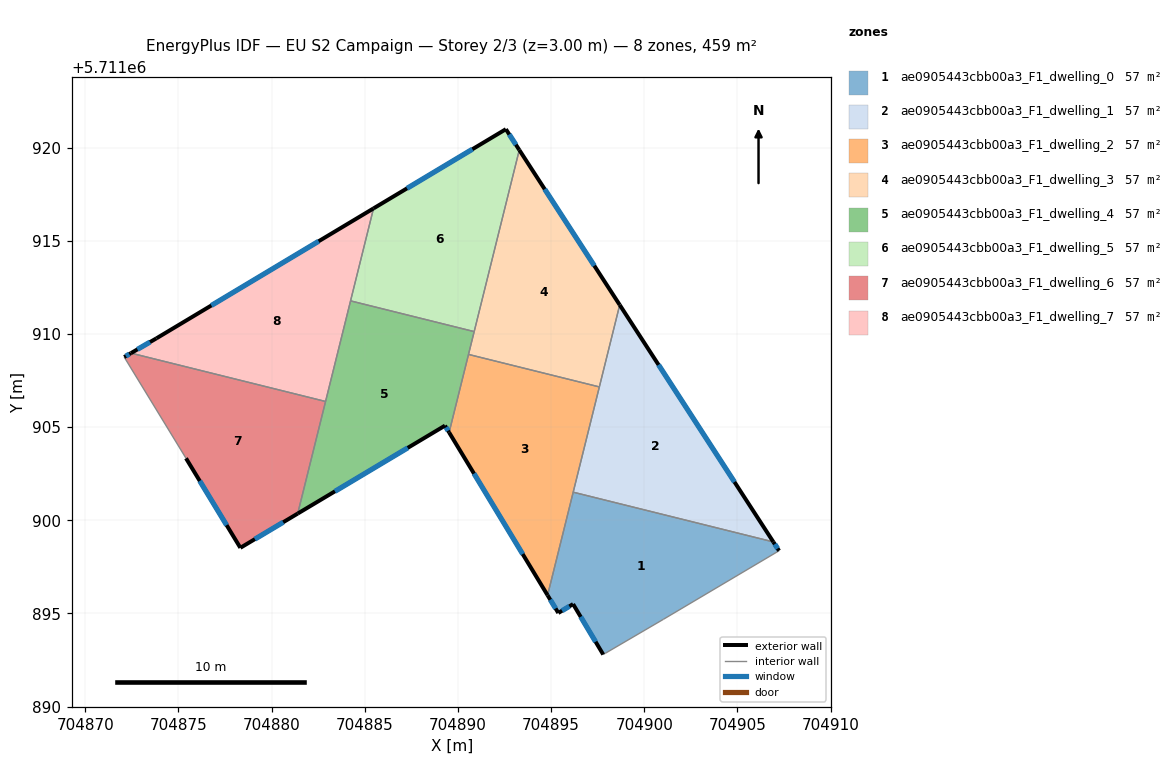
=== STOREY PLAN SPEC (per zone: floor XY polygon, exterior-wall plan segments, windows/doors) ===
zone 1: ae0905443cbb00a3_F1_dwelling_0  (57.3 m²)
  floor: (704906.93, 5711898.84) (704907.24, 5711898.36) (704901.03, 5711894.68) (704897.91, 5711892.86) (704897.80, 5711892.79) (704896.18, 5711895.50) (704895.39, 5711895.02) (704894.81, 5711895.97) (704896.19, 5711901.51)
  exterior wall: (704894.81, 5711895.97) – (704895.39, 5711895.02)  [1.1 m]
    window: (704894.96, 5711895.73) – (704895.24, 5711895.26)  [0.8 m²]
  exterior wall: (704907.24, 5711898.36) – (704906.93, 5711898.84)  [0.6 m]
    window: (704907.16, 5711898.48) – (704907.01, 5711898.72)  [0.4 m²]
  exterior wall: (704896.18, 5711895.50) – (704897.80, 5711892.79)  [3.2 m]
    window: (704896.59, 5711894.82) – (704897.39, 5711893.48)  [2.3 m²]
  exterior wall: (704895.39, 5711895.02) – (704896.18, 5711895.50)  [0.9 m]
    window: (704895.59, 5711895.14) – (704895.98, 5711895.38)  [0.7 m²]
  interior walls: 5
zone 2: ae0905443cbb00a3_F1_dwelling_1  (57.3 m²)
  floor: (704898.69, 5711911.56) (704906.93, 5711898.84) (704896.19, 5711901.51)
  exterior wall: (704906.93, 5711898.84) – (704898.69, 5711911.56)  [15.2 m]
    window: (704904.85, 5711902.05) – (704900.77, 5711908.34)  [11.1 m²]
  interior walls: 3
zone 3: ae0905443cbb00a3_F1_dwelling_2  (57.3 m²)
  floor: (704897.59, 5711907.16) (704894.81, 5711895.97) (704889.53, 5711904.71) (704890.57, 5711908.90)
  exterior wall: (704889.53, 5711904.71) – (704894.81, 5711895.97)  [10.2 m]
    window: (704890.86, 5711902.50) – (704893.48, 5711898.18)  [7.5 m²]
  interior walls: 4
zone 4: ae0905443cbb00a3_F1_dwelling_3  (57.3 m²)
  floor: (704893.29, 5711919.87) (704898.69, 5711911.56) (704897.59, 5711907.16) (704890.57, 5711908.90)
  exterior wall: (704898.69, 5711911.56) – (704893.30, 5711919.87)  [9.9 m]
    window: (704897.32, 5711913.66) – (704894.66, 5711917.77)  [7.3 m²]
  interior walls: 4
zone 5: ae0905443cbb00a3_F1_dwelling_4  (57.3 m²)
  floor: (704890.87, 5711910.13) (704889.53, 5711904.71) (704889.31, 5711905.08) (704881.40, 5711900.36) (704884.24, 5711911.78)
  exterior wall: (704881.40, 5711900.36) – (704889.31, 5711905.08)  [9.2 m]
    window: (704883.40, 5711901.55) – (704887.31, 5711903.88)  [6.7 m²]
  exterior wall: (704889.31, 5711905.08) – (704889.53, 5711904.71)  [0.4 m]
    window: (704889.36, 5711904.99) – (704889.47, 5711904.80)  [0.3 m²]
  interior walls: 5
zone 6: ae0905443cbb00a3_F1_dwelling_5  (57.3 m²)
  floor: (704892.57, 5711920.99) (704893.29, 5711919.87) (704890.87, 5711910.13) (704884.24, 5711911.78) (704885.47, 5711916.74)
  exterior wall: (704892.57, 5711920.99) – (704885.47, 5711916.74)  [8.3 m]
    window: (704890.78, 5711919.91) – (704887.27, 5711917.81)  [6.1 m²]
  exterior wall: (704893.30, 5711919.87) – (704892.57, 5711920.99)  [1.3 m]
    window: (704893.11, 5711920.16) – (704892.76, 5711920.71)  [1.0 m²]
  interior walls: 3
zone 7: ae0905443cbb00a3_F1_dwelling_6  (57.3 m²)
  floor: (704882.90, 5711906.38) (704881.40, 5711900.36) (704878.32, 5711898.52) (704875.41, 5711903.33) (704872.09, 5711908.76) (704872.45, 5711908.97)
  exterior wall: (704872.45, 5711908.97) – (704872.09, 5711908.76)  [0.4 m]
    window: (704872.36, 5711908.92) – (704872.18, 5711908.81)  [0.3 m²]
  exterior wall: (704878.32, 5711898.52) – (704881.40, 5711900.36)  [3.6 m]
    window: (704879.10, 5711898.99) – (704880.62, 5711899.89)  [2.6 m²]
  exterior wall: (704875.41, 5711903.33) – (704878.32, 5711898.52)  [5.6 m]
    window: (704876.14, 5711902.11) – (704877.59, 5711899.74)  [4.1 m²]
  interior walls: 3
zone 8: ae0905443cbb00a3_F1_dwelling_7  (57.3 m²)
  floor: (704885.47, 5711916.74) (704882.90, 5711906.38) (704872.45, 5711908.97) (704873.82, 5711909.76)
  exterior wall: (704873.82, 5711909.76) – (704872.45, 5711908.97)  [1.6 m]
    window: (704873.47, 5711909.56) – (704872.80, 5711909.17)  [1.2 m²]
  exterior wall: (704885.47, 5711916.74) – (704873.82, 5711909.76)  [13.6 m]
    window: (704882.52, 5711914.97) – (704876.77, 5711911.53)  [10.0 m²]
  interior walls: 3

=== DERIVED (storey summary) ===
Building: EU S2 Campaign
Storey: 2 of 3  (floor level z = 3.00 m)
Storey gross floor area: 458.5 m²
Zones on this storey: 8
  - ae0905443cbb00a3_F1_dwelling_0: floor 57.3 m²; exterior wall 5.8 m (17.3 m²); 4 window(s) 4.2 m²; WWR 24.4%
  - ae0905443cbb00a3_F1_dwelling_1: floor 57.3 m²; exterior wall 15.2 m (45.5 m²); 1 window(s) 11.1 m²; WWR 24.4%
  - ae0905443cbb00a3_F1_dwelling_2: floor 57.3 m²; exterior wall 10.2 m (30.6 m²); 1 window(s) 7.5 m²; WWR 24.4%
  - ae0905443cbb00a3_F1_dwelling_3: floor 57.3 m²; exterior wall 9.9 m (29.7 m²); 1 window(s) 7.3 m²; WWR 24.4%
  - ae0905443cbb00a3_F1_dwelling_4: floor 57.3 m²; exterior wall 9.6 m (28.9 m²); 2 window(s) 7.1 m²; WWR 24.4%
  - ae0905443cbb00a3_F1_dwelling_5: floor 57.3 m²; exterior wall 9.6 m (28.8 m²); 2 window(s) 7.0 m²; WWR 24.4%
  - ae0905443cbb00a3_F1_dwelling_6: floor 57.3 m²; exterior wall 9.6 m (28.9 m²); 3 window(s) 7.1 m²; WWR 24.4%
  - ae0905443cbb00a3_F1_dwelling_7: floor 57.3 m²; exterior wall 15.2 m (45.5 m²); 2 window(s) 11.1 m²; WWR 24.4%
Zone adjacency (shared interzone walls):
  - ae0905443cbb00a3_F1_dwelling_0 ↔ ae0905443cbb00a3_F1_dwelling_1
  - ae0905443cbb00a3_F1_dwelling_0 ↔ ae0905443cbb00a3_F1_dwelling_2
  - ae0905443cbb00a3_F1_dwelling_1 ↔ ae0905443cbb00a3_F1_dwelling_2
  - ae0905443cbb00a3_F1_dwelling_1 ↔ ae0905443cbb00a3_F1_dwelling_3
  - ae0905443cbb00a3_F1_dwelling_2 ↔ ae0905443cbb00a3_F1_dwelling_3
  - ae0905443cbb00a3_F1_dwelling_2 ↔ ae0905443cbb00a3_F1_dwelling_4
  - ae0905443cbb00a3_F1_dwelling_3 ↔ ae0905443cbb00a3_F1_dwelling_4
  - ae0905443cbb00a3_F1_dwelling_3 ↔ ae0905443cbb00a3_F1_dwelling_5
  - ae0905443cbb00a3_F1_dwelling_4 ↔ ae0905443cbb00a3_F1_dwelling_5
  - ae0905443cbb00a3_F1_dwelling_4 ↔ ae0905443cbb00a3_F1_dwelling_6
  - ae0905443cbb00a3_F1_dwelling_4 ↔ ae0905443cbb00a3_F1_dwelling_7
  - ae0905443cbb00a3_F1_dwelling_5 ↔ ae0905443cbb00a3_F1_dwelling_7
  - ae0905443cbb00a3_F1_dwelling_6 ↔ ae0905443cbb00a3_F1_dwelling_7